Run: headless pygame with SDL's dummy video driver; simulated clock (each Clock.tick advances the game by its frame time, no real sleeping); random seed 0; keys injected as events and as key.get_pressed() state; no mouse input.
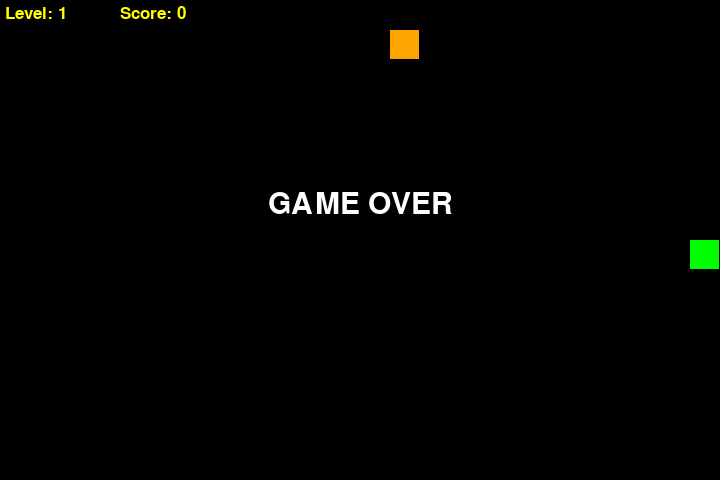
Frame 1 of 4 · flips 1–60 · no input
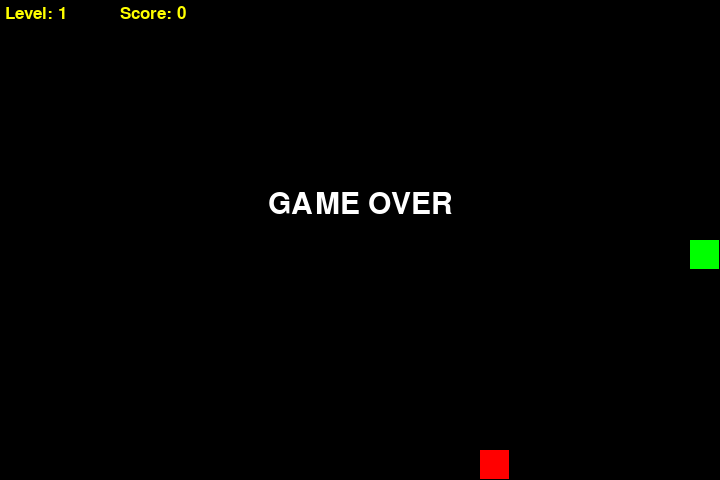
Frame 2 of 4 · flips 61–180 · tapped SPACE, RETURN · held RIGHT (→), D
Frame 3 of 4 · flips 181–300 · held DOWN (↓), S · screen unchanged from frame 2, image omitted
Frame 4 of 4 · flips 301–420 · held LEFT (←), A, UP (↑), W · screen unchanged from frame 3, image omitted

The pygame program that drew these frames:

import pygame
import random
pygame.init()

# Устанавливаем размеры окна и создаем его
W = 720
H = 480
sc = pygame.display.set_mode((W, H))
pygame.display.set_caption("SNAKE_2")

# Размер кубика и размеры поля
cub_size = 30
MSIZE = W // cub_size, H // cub_size

# Начальные координаты змеи
start_pos = MSIZE[0] // 2, MSIZE[1] // 2
snake = [start_pos]

# Направление движения змеи
direction = 0
directions = [(1, 0), (0, 1), (-1, 0), (0, -1)]

# Типы еды и их вероятности
foods = {
    "apple": 0.5,
    "banana": 0.3,
    "orange": 0.2
}

# Функция выбора типа еды
def select_food():
    return random.choices(list(foods.keys()), weights=list(foods.values()))[0]

# Инициализация начальной еды
food_type = select_food()
food_pos = random.randint(0, MSIZE[0]-1), random.randint(0, MSIZE[1]-1)

# Переменные состояния игры
alive = True
running = True

# Инициализация шрифтов
pygame.font.init()
font_score = pygame.font.SysFont("Arial", 25)
font_game_over = pygame.font.SysFont("Arial", 45)
font_level = pygame.font.SysFont("Arial", 25)
food_timer = 0
score = 0

# Инициализация часов для контроля FPS
clock = pygame.time.Clock()
FPS = 5

# Основной игровой цикл
while running:
    for event in pygame.event.get():
        if event.type == pygame.QUIT:
            running = False
            pygame.quit()
        if event.type == pygame.KEYDOWN:
            if alive:
                if event.key == pygame.K_RIGHT and direction != 2:
                    direction = 0
                if event.key == pygame.K_DOWN and direction != 3:
                    direction = 1
                if event.key == pygame.K_LEFT and direction != 0:
                    direction = 2
                if event.key == pygame.K_UP and direction != 1:
                    direction = 3
            else:
                if event.key == pygame.K_SPACE:
                    alive = True
                    snake = [start_pos]
                    food_type = select_food()
                    food_pos = random.randint(0, MSIZE[0]-1), random.randint(0, MSIZE[1]-1)
                    FPS += 1
                    food_timer = 0

    sc.fill((0, 0, 0))

    # Отрисовка змеи
    for x, y in snake:
        pygame.draw.rect(sc, "green", (x * cub_size, y * cub_size, cub_size - 1, cub_size - 1))
        
    # Отрисовка еды
    if food_type == "apple":
        pygame.draw.rect(sc, "red", (food_pos[0] * cub_size, food_pos[1] * cub_size, cub_size - 1, cub_size - 1))
    elif food_type == "banana":
        pygame.draw.rect(sc, "yellow", (food_pos[0] * cub_size, food_pos[1] * cub_size, cub_size - 1, cub_size - 1))
    elif food_type == "orange":
        pygame.draw.rect(sc, "orange", (food_pos[0] * cub_size, food_pos[1] * cub_size, cub_size - 1, cub_size - 1))

    pygame.display.flip()

    if alive:
        # Движение змеи
        new_pos = snake[0][0] + directions[direction][0], snake[0][1] + directions[direction][1]
        if not (0 <= new_pos[0] < MSIZE[0] and 0 <= new_pos[1] < MSIZE[1]) or new_pos in snake:
            alive = False
        else:
            snake.insert(0, new_pos)
            # Проверка на съеденную еду
            if new_pos == food_pos:
                if food_type == "apple":
                    score +=1
                if food_type == "banana":
                    score += 2
                if food_type == "orange":
                    score += 3
                FPS += 1
                food_type = select_food()
                food_pos = random.randint(0, MSIZE[0]-1), random.randint(0, MSIZE[1]-1)
                food_timer = 0
            else:
                snake.pop(-1)
            food_timer += 1
            # Генерация новой еды, если старая не съедена вовремя
            if food_timer > 50:
                food_type = select_food()
                food_pos = random.randint(0, MSIZE[0]-1), random.randint(0, MSIZE[1]-1)
                food_timer = 0

        sc.blit(font_level.render(f"Level: {len(snake)}", True, "yellow"), (5, 5))
        sc.blit(font_score.render(f"Score: {score}", True, "yellow"), (W-600, 5))
        pygame.display.flip()
    else:
        # Вывод сообщения о конце игры
        text = font_game_over.render(f"GAME OVER", True, "white")
        sc.blit(text, (W // 2 - text.get_width() // 2, H // 2 - 50))
        sc.blit(font_level.render(f"Level: {len(snake)}", True, "yellow"), (5, 5))
        sc.blit(font_score.render(f"Score: {score}", True, "yellow"), (W-600, 5))
        pygame.display.flip()
    clock.tick(FPS)
